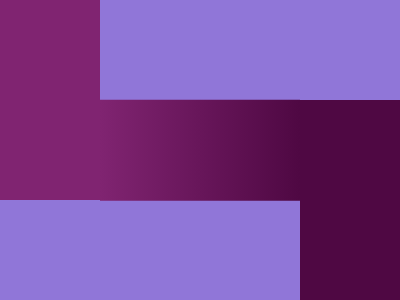

Give the HTML and CSS whose rendering is this image.

<body bgcolor=9076D8>
<p a>
<p b>
<style>
  *{
    margin:0
  }
  [a]{
    width:100;
    height:100;
    background:#802471;
    box-shadow:0 100px #802471,300px 100px #4F0843,300px 200px #4F0843;
  }
  [b]{
    width:200;
    height:100.5;
    position:fixed;
    top:50%;
    left:50%;
    transform:translate(-50%,-50%);
    background:linear-gradient(to right, #802471, #4F0843)
  }
